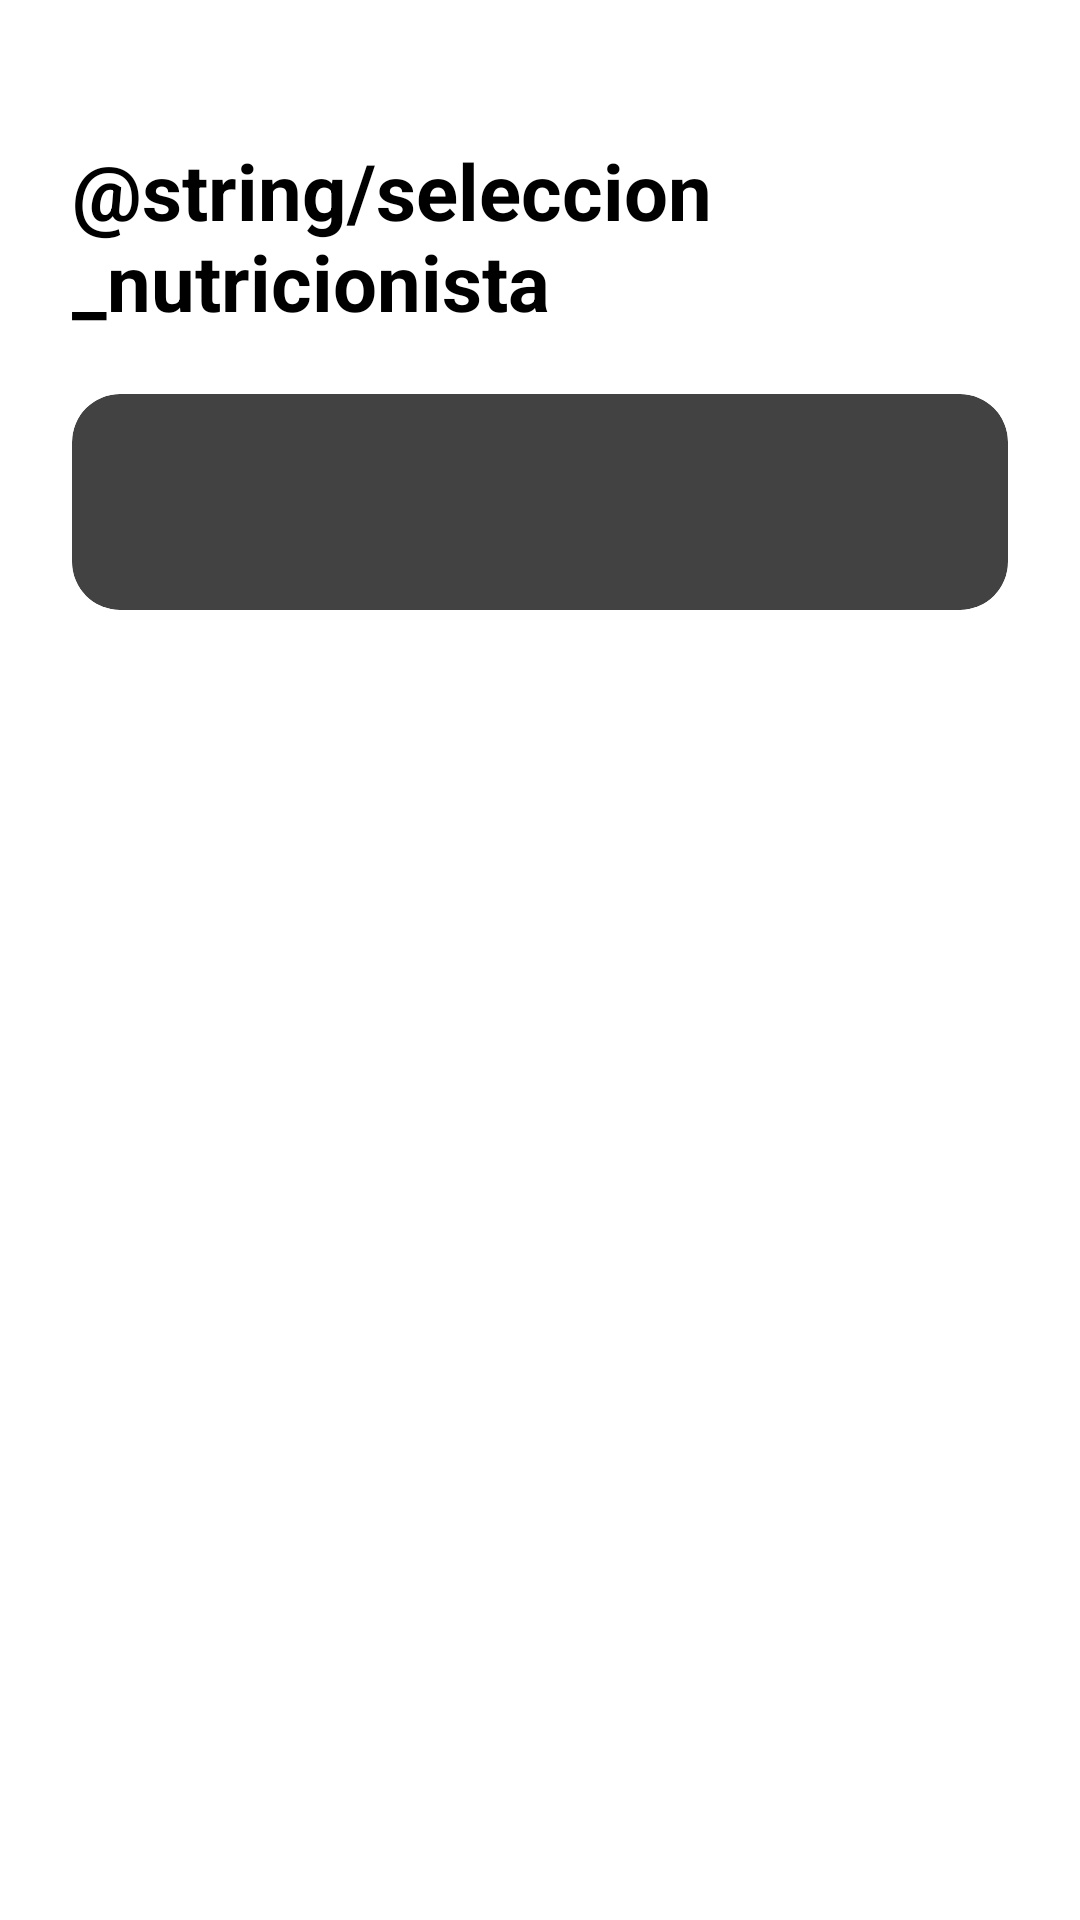

Produce the Android XML layout that renders to this screen, including the resource entries it uses.
<!-- AndroidManifest.xml: application theme Theme.LoginFuncional2 -->
<!-- res/layout/activity_reservar_cita.xml -->
<?xml version="1.0" encoding="utf-8"?>
<LinearLayout
    xmlns:android="http://schemas.android.com/apk/res/android"
    xmlns:app="http://schemas.android.com/apk/res-auto"
    android:layout_width="match_parent"
    android:layout_height="match_parent"
    android:background="@android:color/white">

    <LinearLayout
        android:layout_width="match_parent"
        android:layout_height="wrap_content"
        android:orientation="vertical"
        android:padding="24dp"
        android:gravity="center_horizontal">

        <Button
            android:id="@+id/btnAtras"
            android:backgroundTint="@color/black"
            android:text="@string/atras"
            android:layout_gravity="start"
            android:layout_marginBottom="15dp"
            android:textColor="@color/white"
            android:layout_width="90dp"
            android:layout_height="wrap_content"/>

        <TextView
            android:id="@+id/tv_SeleccionarNutricionista"
            android:text="@string/seleccion_nutricionista"
            android:textSize="26sp"
            android:textStyle="bold"
            android:layout_marginBottom="20dp"
            android:layout_width="match_parent"
            android:layout_height="wrap_content"/>

        <androidx.cardview.widget.CardView
            android:layout_width="match_parent"
            android:layout_height="wrap_content"
            app:cardCornerRadius="16dp"
            app:cardElevation="6dp"
            android:layout_marginBottom="20dp">

            <LinearLayout
                android:layout_width="match_parent"
                android:layout_height="wrap_content"
                android:orientation="vertical"
                android:padding="16dp"
                android:gravity="center_vertical">

                <Spinner
                    android:id="@+id/spnNutricionistas"
                    android:layout_marginBottom="40dp"
                    android:layout_width="match_parent"
                    android:layout_height="match_parent">
                </Spinner>

            </LinearLayout>

        </androidx.cardview.widget.CardView>

        <LinearLayout
            android:layout_width="match_parent"
            android:orientation="vertical"
            android:layout_height="match_parent">
            <ListView
                android:id="@+id/lvListarTurnos"
                android:layout_width="match_parent"
                android:layout_height="match_parent"/>
        </LinearLayout>
    </LinearLayout>

</LinearLayout>
<!-- resources referenced by this layout -->
<resources>
  <color name="black">#FF000000</color>
  <color name="white">#FFFFFFFF</color>
  <style name="Theme.LoginFuncional2" parent="Theme.MaterialComponents.DayNight.NoActionBar">
  
          
          <item name="colorPrimary">#121212</item>
          <item name="colorPrimaryVariant">#1F1F1F</item>
          <item name="colorOnPrimary">#FFFFFF</item>
  
          
          <item name="colorSecondary">#03DAC5</item>
          <item name="colorOnSecondary">#000000</item>
  
          
          <item name="android:windowBackground">#121212</item>
  
          
          <item name="colorSurface">#1E1E1E</item>
          <item name="colorOnSurface">#FFFFFF</item>
  
          
          <item name="android:textColor">#FFFFFF</item>
  
          
          <item name="android:statusBarColor">#121212</item>
  
          
          <item name="android:navigationBarColor">#121212</item>
      </style>
</resources>
